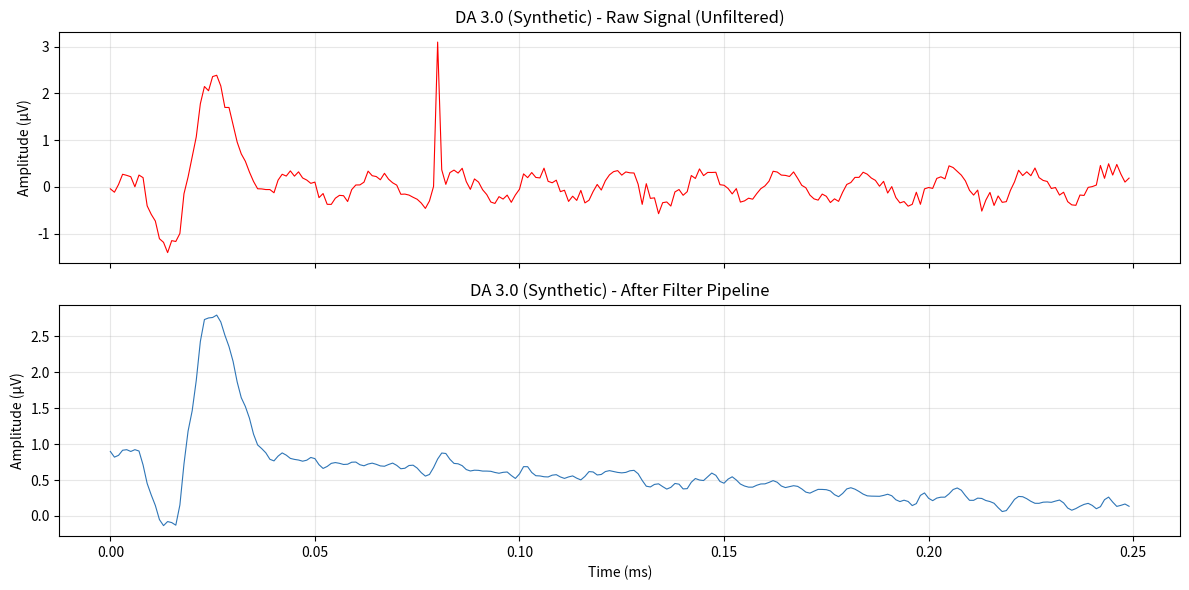

This chart was generated by the following Python code:
# -*- coding: utf-8 -*-
"""
Chapter 5: ERG-Specific Filtering
Complete Filter Pipeline: Median + Notch + Butterworth Bandpass

This script assembles all three filters into a single pipeline function
that processes ERG recordings in the correct order and with proper
parameter handling.
"""

import numpy as np
import matplotlib.pyplot as plt
from scipy.signal import butter, sosfiltfilt, sosfreqz, iirnotch, tf2sos, medfilt, welch

# ============================================================================
# Individual Filter Functions (imported or redefined for completeness)
# ============================================================================

def apply_median_filter(signal_uv, kernel_samples=5):
    """Remove spikes using median filter. Kernel must be odd."""
    if kernel_samples % 2 == 0:
        kernel_samples += 1
    return medfilt(signal_uv, kernel_size=kernel_samples)

def design_butterworth_bandpass(highpass_hz, lowpass_hz, fs_hz, order=4):
    """Design Butterworth bandpass filter using SOS format."""
    nyquist = fs_hz / 2.0
    low = highpass_hz / nyquist
    high = lowpass_hz / nyquist
    if high >= 1.0:
        raise ValueError(f'Low-pass cutoff {lowpass_hz} Hz exceeds Nyquist ({nyquist} Hz)')
    sos = butter(order, [low, high], btype='bandpass', output='sos')
    return sos

def apply_bandpass_filter(signal_uv, fs_hz, highpass_hz=0.3, lowpass_hz=300.0, order=4):
    """Apply zero-phase Butterworth bandpass filter."""
    sos = design_butterworth_bandpass(highpass_hz, lowpass_hz, fs_hz, order)
    return sosfiltfilt(sos, signal_uv)

def design_notch_filter(notch_hz, quality_factor, fs_hz):
    """Design IIR notch filter."""
    b, a = iirnotch(notch_hz, quality_factor, fs=fs_hz)
    return tf2sos(b, a)

def apply_notch_filter(signal_uv, fs_hz, notch_hz=50.0, quality_factor=30.0):
    """Apply zero-phase notch filter."""
    sos = design_notch_filter(notch_hz, quality_factor, fs_hz)
    return sosfiltfilt(sos, signal_uv)

def detect_mains_interference(signal_uv, fs_hz, notch_hz=50.0, threshold_db=6.0):
    """Detect if mains interference is present."""
    freqs, psd = welch(signal_uv, fs=fs_hz, nperseg=min(1024, len(signal_uv)))
    idx = int(np.argmin(np.abs(freqs - notch_hz)))
    p_notch = 10 * np.log10(psd[idx] + 1e-30)
    left_start = max(0, idx - 5)
    right_end = min(len(psd), idx + 6)
    shoulder = np.concatenate([psd[left_start:idx], psd[idx+1:right_end]])
    p_shoulder = 10 * np.log10(np.mean(shoulder) + 1e-30)
    return (p_notch - p_shoulder) > threshold_db

# ============================================================================
# Complete Pipeline Function
# ============================================================================

def apply_erg_filter_pipeline(recording, apply_median=True, apply_notch=None,
                               notch_hz=50.0, highpass_hz=0.3, lowpass_hz=300.0,
                               filter_order=4, notch_q=30.0):
    """
    Apply the complete ERG filter pipeline in the correct sequence:
    1. Median filter (spike removal) - must come first
    2. Notch filter (mains interference) - applied only if detected
    3. Butterworth bandpass (ISCEV 0.3-300 Hz)
    
    Parameters:
    recording : dict - Must contain 'amplitude_uv' and 'fs_hz' keys
    apply_median : bool - Whether to apply median filter
    apply_notch : bool or None - If None, auto-detect; if True/False, force on/off
    notch_hz : float - Mains frequency (50.0 or 60.0 Hz)
    highpass_hz : float - Butterworth high-pass cutoff (default 0.3)
    lowpass_hz : float - Butterworth low-pass cutoff (default 300.0)
    filter_order : int - Butterworth filter order (default 4)
    notch_q : float - Notch filter quality factor (default 30.0)
    
    Returns:
    dict - Original recording with added keys:
           'filtered_uv' : filtered signal array
           'filter_log' : list of processing steps
           'hw_cutoff_ok' : bool, whether hardware allows full band
    """
    # Extract signal and parameters
    sig = recording['amplitude_uv'].copy()
    fs = recording['fs_hz']
    hw_lp = recording.get('hardware_lowpass_hz', 300.0)
    
    log = []
    
    # Check hardware bandwidth constraint
    hw_cutoff_ok = hw_lp >= lowpass_hz
    effective_lp = min(lowpass_hz, hw_lp * 0.95)
    
    if not hw_cutoff_ok:
        log.append(f'WARNING: hardware cutoff {hw_lp} Hz < requested {lowpass_hz} Hz. '
                   f'Software low-pass set to {effective_lp:.1f} Hz. '
                   f'OP features may be unreliable.')
    
    # Step 1: Median filter (spike removal)
    if apply_median:
        sig = apply_median_filter(sig, kernel_samples=5)
        log.append('Median filter applied: kernel=5 samples (5 ms at 1000 Hz)')
    
    # Step 2: Notch filter (mains interference)
    if apply_notch is None:
        apply_notch = detect_mains_interference(sig, fs, notch_hz)
    
    if apply_notch:
        sig = apply_notch_filter(sig, fs, notch_hz, notch_q)
        log.append(f'Notch filter applied: {notch_hz} Hz, Q={notch_q}')
    else:
        log.append(f'Notch filter skipped: no significant mains interference at {notch_hz} Hz')
    
    # Step 3: Butterworth bandpass
    sig = apply_bandpass_filter(sig, fs, highpass_hz, effective_lp, filter_order)
    log.append(f'Butterworth bandpass: order={filter_order}, {highpass_hz}-{effective_lp:.1f} Hz '
               f'(zero-phase, sosfiltfilt)')
    
    # Return enriched recording
    result = recording.copy()
    result['filtered_uv'] = sig
    result['filter_log'] = log
    result['hw_cutoff_ok'] = hw_cutoff_ok
    
    return result


def plot_before_after(recording, fs_hz, protocol_name='ERG'):
    """
    Create a side-by-side comparison of raw and filtered waveforms.
    
    Parameters:
    recording : dict - Must contain 'amplitude_uv' and 'filtered_uv'
    fs_hz : float - Sampling rate
    protocol_name : str - Name of the ERG protocol (for title)
    """
    t = np.arange(len(recording['amplitude_uv'])) / fs_hz
    
    fig, axes = plt.subplots(2, 1, figsize=(12, 6), sharex=True)
    
    # Raw signal
    axes[0].plot(t, recording['amplitude_uv'], color='red', lw=0.8)
    axes[0].set_ylabel('Amplitude (µV)')
    axes[0].set_title(f'{protocol_name} - Raw Signal (Unfiltered)')
    axes[0].grid(True, alpha=0.3)
    
    # Filtered signal
    axes[1].plot(t, recording['filtered_uv'], color='#2E75B6', lw=0.8)
    axes[1].set_xlabel('Time (ms)')
    axes[1].set_ylabel('Amplitude (µV)')
    axes[1].set_title(f'{protocol_name} - After Filter Pipeline')
    axes[1].grid(True, alpha=0.3)
    
    plt.tight_layout()
    plt.show()
    

# ============================================================================
# Example Usage
# ============================================================================

if __name__ == "__main__":
    # Create a synthetic test recording
    FS_HZ = 1000
    DURATION_MS = 250
    t = np.arange(0, DURATION_MS / 1000, 1/FS_HZ)
    
    # Simulated ERG waveform
    clean_erg = 2.0 * np.exp(-((t - 0.025) / 0.008)**2) - \
                 1.5 * np.exp(-((t - 0.015) / 0.005)**2)  # Simple a/b-wave shape
    
    # Add noise: 50 Hz hum + spike + broadband noise
    noise_50hz = 0.3 * np.sin(2 * np.pi * 50 * t)
    spike = np.zeros_like(t)
    spike_idx = int(0.08 * FS_HZ)
    if spike_idx < len(spike):
        spike[spike_idx] = 3.0
    broadband_noise = 0.1 * np.random.randn(len(t))
    
    noisy_signal = clean_erg + noise_50hz + spike + broadband_noise
    
    # Create recording dictionary (matching Chapter 3 format)
    recording = {
        'amplitude_uv': noisy_signal,
        'fs_hz': FS_HZ,
        'hardware_lowpass_hz': 300.0,
        'patient_id': 'TEST001',
        'protocol': 'DA 3.0'
    }
    
    # Apply pipeline
    filtered_recording = apply_erg_filter_pipeline(
        recording,
        apply_median=True,
        apply_notch=None,  # Auto-detect
        notch_hz=50.0,
        highpass_hz=0.3,
        lowpass_hz=300.0,
        filter_order=4,
        notch_q=30.0
    )
    
    # Print filter log
    print("=" * 60)
    print("FILTER PIPELINE LOG")
    print("=" * 60)
    for step in filtered_recording['filter_log']:
        print(f"  {step}")
    print("=" * 60)
    
    # Plot before/after
    plot_before_after(filtered_recording, FS_HZ, 'DA 3.0 (Synthetic)')
    
    # Verify that filtered signal is same length as input
    assert len(filtered_recording['filtered_uv']) == len(recording['amplitude_uv'])
    print(f"\nVerification passed: filtered signal length = {len(filtered_recording['filtered_uv'])} samples")
